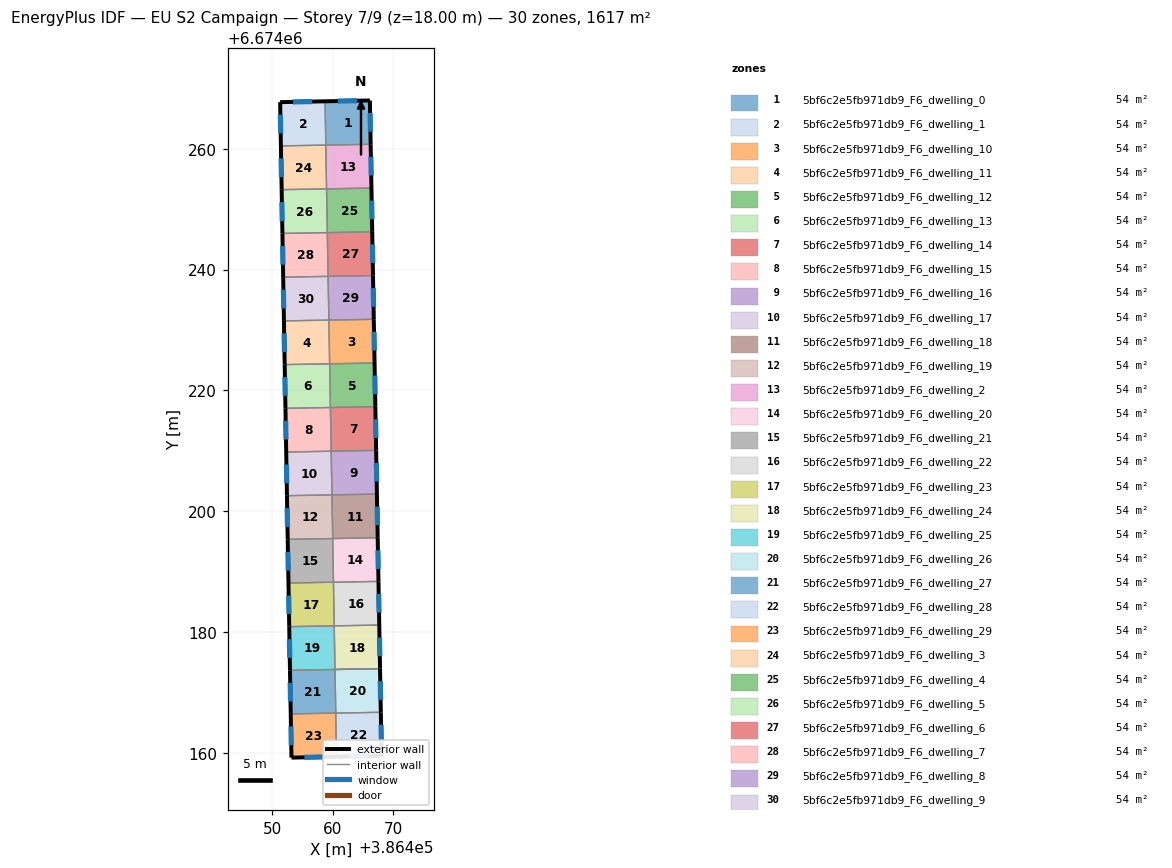
=== STOREY PLAN SPEC (per zone: floor XY polygon, exterior-wall plan segments, windows/doors) ===
zone 1: 5bf6c2e5fb971db9_F6_dwelling_0  (53.9 m²)
  floor: (386466.16, 6674268.01) (386466.29, 6674260.75) (386458.86, 6674260.62) (386458.73, 6674267.87)
  exterior wall: (386466.16, 6674268.01) – (386458.73, 6674267.87)  [7.4 m]
    window: (386464.03, 6674267.97) – (386460.85, 6674267.91)  [4.1 m²]
  exterior wall: (386466.29, 6674260.75) – (386466.16, 6674268.01)  [7.3 m]
    window: (386466.25, 6674262.82) – (386466.19, 6674265.93)  [4.0 m²]
  interior walls: 2
zone 2: 5bf6c2e5fb971db9_F6_dwelling_1  (53.9 m²)
  floor: (386458.73, 6674267.87) (386458.86, 6674260.62) (386451.42, 6674260.48) (386451.30, 6674267.72)
  exterior wall: (386458.73, 6674267.87) – (386451.30, 6674267.72)  [7.4 m]
    window: (386456.61, 6674267.83) – (386453.42, 6674267.77)  [4.1 m²]
  exterior wall: (386451.30, 6674267.72) – (386451.42, 6674260.48)  [7.2 m]
    window: (386451.33, 6674265.66) – (386451.39, 6674262.55)  [4.0 m²]
  interior walls: 2
zone 3: 5bf6c2e5fb971db9_F6_dwelling_10  (53.9 m²)
  floor: (386466.80, 6674231.77) (386466.93, 6674224.53) (386459.49, 6674224.40) (386459.36, 6674231.64)
  exterior wall: (386466.93, 6674224.53) – (386466.80, 6674231.77)  [7.2 m]
    window: (386466.90, 6674226.60) – (386466.84, 6674229.70)  [4.0 m²]
  interior walls: 3
zone 4: 5bf6c2e5fb971db9_F6_dwelling_11  (53.9 m²)
  floor: (386459.36, 6674231.64) (386459.49, 6674224.40) (386452.05, 6674224.26) (386451.92, 6674231.50)
  exterior wall: (386451.92, 6674231.50) – (386452.05, 6674224.26)  [7.2 m]
    window: (386451.96, 6674229.43) – (386452.01, 6674226.33)  [4.0 m²]
  interior walls: 3
zone 5: 5bf6c2e5fb971db9_F6_dwelling_12  (53.9 m²)
  floor: (386466.93, 6674224.53) (386467.07, 6674217.29) (386459.62, 6674217.16) (386459.49, 6674224.40)
  exterior wall: (386467.07, 6674217.29) – (386466.93, 6674224.53)  [7.2 m]
    window: (386467.03, 6674219.36) – (386466.97, 6674222.46)  [4.0 m²]
  interior walls: 3
zone 6: 5bf6c2e5fb971db9_F6_dwelling_13  (53.9 m²)
  floor: (386459.49, 6674224.40) (386459.62, 6674217.16) (386452.17, 6674217.03) (386452.05, 6674224.26)
  exterior wall: (386452.05, 6674224.26) – (386452.17, 6674217.03)  [7.2 m]
    window: (386452.09, 6674222.20) – (386452.14, 6674219.09)  [4.0 m²]
  interior walls: 3
zone 7: 5bf6c2e5fb971db9_F6_dwelling_14  (53.9 m²)
  floor: (386467.07, 6674217.29) (386467.19, 6674210.06) (386459.75, 6674209.92) (386459.62, 6674217.16)
  exterior wall: (386467.19, 6674210.06) – (386467.07, 6674217.29)  [7.2 m]
    window: (386467.16, 6674212.13) – (386467.10, 6674215.23)  [4.0 m²]
  interior walls: 3
zone 8: 5bf6c2e5fb971db9_F6_dwelling_15  (53.9 m²)
  floor: (386459.62, 6674217.16) (386459.75, 6674209.92) (386452.30, 6674209.79) (386452.17, 6674217.03)
  exterior wall: (386452.17, 6674217.03) – (386452.30, 6674209.79)  [7.2 m]
    window: (386452.21, 6674214.96) – (386452.26, 6674211.86)  [4.0 m²]
  interior walls: 3
zone 9: 5bf6c2e5fb971db9_F6_dwelling_16  (53.9 m²)
  floor: (386467.19, 6674210.06) (386467.32, 6674202.82) (386459.88, 6674202.69) (386459.75, 6674209.92)
  exterior wall: (386467.32, 6674202.82) – (386467.19, 6674210.06)  [7.2 m]
    window: (386467.29, 6674204.89) – (386467.23, 6674207.99)  [4.0 m²]
  interior walls: 3
zone 10: 5bf6c2e5fb971db9_F6_dwelling_17  (53.9 m²)
  floor: (386459.75, 6674209.92) (386459.88, 6674202.69) (386452.43, 6674202.56) (386452.30, 6674209.79)
  exterior wall: (386452.30, 6674209.79) – (386452.43, 6674202.56)  [7.2 m]
    window: (386452.34, 6674207.72) – (386452.39, 6674204.62)  [4.0 m²]
  interior walls: 3
zone 11: 5bf6c2e5fb971db9_F6_dwelling_18  (53.9 m²)
  floor: (386467.32, 6674202.82) (386467.45, 6674195.59) (386460.00, 6674195.46) (386459.87, 6674202.69)
  exterior wall: (386467.45, 6674195.59) – (386467.32, 6674202.82)  [7.2 m]
    window: (386467.42, 6674197.66) – (386467.36, 6674200.76)  [4.0 m²]
  interior walls: 3
zone 12: 5bf6c2e5fb971db9_F6_dwelling_19  (53.9 m²)
  floor: (386459.87, 6674202.69) (386460.00, 6674195.46) (386452.55, 6674195.33) (386452.43, 6674202.56)
  exterior wall: (386452.43, 6674202.56) – (386452.55, 6674195.33)  [7.2 m]
    window: (386452.46, 6674200.49) – (386452.52, 6674197.39)  [4.0 m²]
  interior walls: 3
zone 13: 5bf6c2e5fb971db9_F6_dwelling_2  (53.9 m²)
  floor: (386466.29, 6674260.75) (386466.42, 6674253.50) (386458.98, 6674253.37) (386458.85, 6674260.62)
  exterior wall: (386466.42, 6674253.50) – (386466.29, 6674260.75)  [7.2 m]
    window: (386466.38, 6674255.57) – (386466.32, 6674258.68)  [4.0 m²]
  interior walls: 3
zone 14: 5bf6c2e5fb971db9_F6_dwelling_20  (53.9 m²)
  floor: (386467.45, 6674195.59) (386467.58, 6674188.36) (386460.13, 6674188.23) (386460.00, 6674195.46)
  exterior wall: (386467.58, 6674188.36) – (386467.45, 6674195.59)  [7.2 m]
    window: (386467.55, 6674190.43) – (386467.49, 6674193.53)  [4.0 m²]
  interior walls: 3
zone 15: 5bf6c2e5fb971db9_F6_dwelling_21  (53.9 m²)
  floor: (386460.00, 6674195.46) (386460.13, 6674188.23) (386452.68, 6674188.10) (386452.55, 6674195.33)
  exterior wall: (386452.55, 6674195.33) – (386452.68, 6674188.10)  [7.2 m]
    window: (386452.59, 6674193.26) – (386452.64, 6674190.16)  [4.0 m²]
  interior walls: 3
zone 16: 5bf6c2e5fb971db9_F6_dwelling_22  (53.9 m²)
  floor: (386467.58, 6674188.36) (386467.71, 6674181.14) (386460.26, 6674181.00) (386460.13, 6674188.23)
  exterior wall: (386467.71, 6674181.14) – (386467.58, 6674188.36)  [7.2 m]
    window: (386467.67, 6674183.20) – (386467.62, 6674186.30)  [4.0 m²]
  interior walls: 3
zone 17: 5bf6c2e5fb971db9_F6_dwelling_23  (53.9 m²)
  floor: (386460.13, 6674188.23) (386460.26, 6674181.00) (386452.80, 6674180.87) (386452.68, 6674188.10)
  exterior wall: (386452.68, 6674188.10) – (386452.80, 6674180.87)  [7.2 m]
    window: (386452.71, 6674186.03) – (386452.77, 6674182.94)  [4.0 m²]
  interior walls: 3
zone 18: 5bf6c2e5fb971db9_F6_dwelling_24  (53.9 m²)
  floor: (386467.71, 6674181.14) (386467.84, 6674173.91) (386460.39, 6674173.78) (386460.26, 6674181.00)
  exterior wall: (386467.84, 6674173.91) – (386467.71, 6674181.14)  [7.2 m]
    window: (386467.80, 6674175.98) – (386467.75, 6674179.07)  [4.0 m²]
  interior walls: 3
zone 19: 5bf6c2e5fb971db9_F6_dwelling_25  (53.9 m²)
  floor: (386460.26, 6674181.00) (386460.39, 6674173.78) (386452.93, 6674173.64) (386452.80, 6674180.87)
  exterior wall: (386452.80, 6674180.87) – (386452.93, 6674173.64)  [7.2 m]
    window: (386452.84, 6674178.81) – (386452.89, 6674175.71)  [4.0 m²]
  interior walls: 5
zone 20: 5bf6c2e5fb971db9_F6_dwelling_26  (53.9 m²)
  floor: (386467.84, 6674173.91) (386467.97, 6674166.69) (386460.51, 6674166.56) (386460.38, 6674173.78)
  exterior wall: (386467.97, 6674166.69) – (386467.84, 6674173.91)  [7.2 m]
    window: (386467.93, 6674168.75) – (386467.88, 6674171.85)  [4.0 m²]
  interior walls: 3
zone 21: 5bf6c2e5fb971db9_F6_dwelling_27  (53.9 m²)
  floor: (386460.38, 6674173.78) (386460.51, 6674166.56) (386453.05, 6674166.42) (386452.93, 6674173.64)
  exterior wall: (386452.93, 6674173.64) – (386453.05, 6674166.42)  [7.2 m]
    window: (386452.96, 6674171.58) – (386453.02, 6674168.49)  [4.0 m²]
  interior walls: 4
zone 22: 5bf6c2e5fb971db9_F6_dwelling_28  (53.9 m²)
  floor: (386467.97, 6674166.69) (386468.10, 6674159.49) (386460.63, 6674159.33) (386460.50, 6674166.55) (386460.51, 6674166.56)
  exterior wall: (386468.10, 6674159.49) – (386467.97, 6674166.69)  [7.2 m]
    window: (386468.06, 6674161.54) – (386468.01, 6674164.63)  [4.0 m²]
  exterior wall: (386460.63, 6674159.33) – (386468.10, 6674159.49)  [7.5 m]
    window: (386462.76, 6674159.38) – (386465.96, 6674159.44)  [4.1 m²]
  interior walls: 3
zone 23: 5bf6c2e5fb971db9_F6_dwelling_29  (53.9 m²)
  floor: (386460.50, 6674166.55) (386460.63, 6674159.33) (386453.18, 6674159.18) (386453.05, 6674166.42)
  exterior wall: (386453.18, 6674159.18) – (386460.63, 6674159.33)  [7.5 m]
    window: (386455.31, 6674159.23) – (386458.50, 6674159.29)  [4.1 m²]
  exterior wall: (386453.05, 6674166.42) – (386453.18, 6674159.18)  [7.2 m]
    window: (386453.09, 6674164.35) – (386453.14, 6674161.25)  [4.0 m²]
  interior walls: 2
zone 24: 5bf6c2e5fb971db9_F6_dwelling_3  (53.9 m²)
  floor: (386458.85, 6674260.62) (386458.98, 6674253.37) (386451.55, 6674253.24) (386451.42, 6674260.48)
  exterior wall: (386451.42, 6674260.48) – (386451.55, 6674253.24)  [7.2 m]
    window: (386451.46, 6674258.41) – (386451.51, 6674255.31)  [4.0 m²]
  interior walls: 3
zone 25: 5bf6c2e5fb971db9_F6_dwelling_4  (53.9 m²)
  floor: (386466.42, 6674253.50) (386466.55, 6674246.25) (386459.11, 6674246.12) (386458.98, 6674253.37)
  exterior wall: (386466.55, 6674246.25) – (386466.42, 6674253.50)  [7.2 m]
    window: (386466.51, 6674248.33) – (386466.45, 6674251.43)  [4.0 m²]
  interior walls: 3
zone 26: 5bf6c2e5fb971db9_F6_dwelling_5  (53.9 m²)
  floor: (386458.98, 6674253.37) (386459.11, 6674246.12) (386451.67, 6674245.99) (386451.55, 6674253.24)
  exterior wall: (386451.55, 6674253.24) – (386451.67, 6674245.99)  [7.2 m]
    window: (386451.58, 6674251.16) – (386451.64, 6674248.06)  [4.0 m²]
  interior walls: 3
zone 27: 5bf6c2e5fb971db9_F6_dwelling_6  (53.9 m²)
  floor: (386466.55, 6674246.25) (386466.68, 6674239.01) (386459.24, 6674238.88) (386459.11, 6674246.12)
  exterior wall: (386466.68, 6674239.01) – (386466.55, 6674246.25)  [7.2 m]
    window: (386466.64, 6674241.08) – (386466.58, 6674244.19)  [4.0 m²]
  interior walls: 3
zone 28: 5bf6c2e5fb971db9_F6_dwelling_7  (53.9 m²)
  floor: (386459.11, 6674246.12) (386459.24, 6674238.88) (386451.80, 6674238.75) (386451.67, 6674245.99)
  exterior wall: (386451.67, 6674245.99) – (386451.80, 6674238.75)  [7.2 m]
    window: (386451.71, 6674243.92) – (386451.76, 6674240.81)  [4.0 m²]
  interior walls: 3
zone 29: 5bf6c2e5fb971db9_F6_dwelling_8  (53.9 m²)
  floor: (386466.68, 6674239.01) (386466.80, 6674231.77) (386459.37, 6674231.64) (386459.24, 6674238.88)
  exterior wall: (386466.80, 6674231.77) – (386466.68, 6674239.01)  [7.2 m]
    window: (386466.77, 6674233.84) – (386466.71, 6674236.94)  [4.0 m²]
  interior walls: 3
zone 30: 5bf6c2e5fb971db9_F6_dwelling_9  (53.9 m²)
  floor: (386459.24, 6674238.88) (386459.37, 6674231.64) (386451.92, 6674231.50) (386451.80, 6674238.75)
  exterior wall: (386451.80, 6674238.75) – (386451.92, 6674231.50)  [7.2 m]
    window: (386451.83, 6674236.68) – (386451.89, 6674233.57)  [4.0 m²]
  interior walls: 3

=== DERIVED (storey summary) ===
Building: EU S2 Campaign
Storey: 7 of 9  (floor level z = 18.00 m)
Storey gross floor area: 1616.7 m²
Zones on this storey: 30
  - 5bf6c2e5fb971db9_F6_dwelling_0: floor 53.9 m²; exterior wall 14.7 m (44.1 m²); 2 window(s) 8.1 m²; WWR 18.4%
  - 5bf6c2e5fb971db9_F6_dwelling_1: floor 53.9 m²; exterior wall 14.7 m (44.0 m²); 2 window(s) 8.1 m²; WWR 18.4%
  - 5bf6c2e5fb971db9_F6_dwelling_10: floor 53.9 m²; exterior wall 7.2 m (21.7 m²); 1 window(s) 4.0 m²; WWR 18.4%
  - 5bf6c2e5fb971db9_F6_dwelling_11: floor 53.9 m²; exterior wall 7.2 m (21.7 m²); 1 window(s) 4.0 m²; WWR 18.4%
  - 5bf6c2e5fb971db9_F6_dwelling_12: floor 53.9 m²; exterior wall 7.2 m (21.7 m²); 1 window(s) 4.0 m²; WWR 18.4%
  - 5bf6c2e5fb971db9_F6_dwelling_13: floor 53.9 m²; exterior wall 7.2 m (21.7 m²); 1 window(s) 4.0 m²; WWR 18.4%
  - 5bf6c2e5fb971db9_F6_dwelling_14: floor 53.9 m²; exterior wall 7.2 m (21.7 m²); 1 window(s) 4.0 m²; WWR 18.4%
  - 5bf6c2e5fb971db9_F6_dwelling_15: floor 53.9 m²; exterior wall 7.2 m (21.7 m²); 1 window(s) 4.0 m²; WWR 18.4%
  - 5bf6c2e5fb971db9_F6_dwelling_16: floor 53.9 m²; exterior wall 7.2 m (21.7 m²); 1 window(s) 4.0 m²; WWR 18.4%
  - 5bf6c2e5fb971db9_F6_dwelling_17: floor 53.9 m²; exterior wall 7.2 m (21.7 m²); 1 window(s) 4.0 m²; WWR 18.4%
  - 5bf6c2e5fb971db9_F6_dwelling_18: floor 53.9 m²; exterior wall 7.2 m (21.7 m²); 1 window(s) 4.0 m²; WWR 18.4%
  - 5bf6c2e5fb971db9_F6_dwelling_19: floor 53.9 m²; exterior wall 7.2 m (21.7 m²); 1 window(s) 4.0 m²; WWR 18.4%
  - 5bf6c2e5fb971db9_F6_dwelling_2: floor 53.9 m²; exterior wall 7.2 m (21.7 m²); 1 window(s) 4.0 m²; WWR 18.4%
  - 5bf6c2e5fb971db9_F6_dwelling_20: floor 53.9 m²; exterior wall 7.2 m (21.7 m²); 1 window(s) 4.0 m²; WWR 18.4%
  - 5bf6c2e5fb971db9_F6_dwelling_21: floor 53.9 m²; exterior wall 7.2 m (21.7 m²); 1 window(s) 4.0 m²; WWR 18.4%
  - 5bf6c2e5fb971db9_F6_dwelling_22: floor 53.9 m²; exterior wall 7.2 m (21.7 m²); 1 window(s) 4.0 m²; WWR 18.4%
  - 5bf6c2e5fb971db9_F6_dwelling_23: floor 53.9 m²; exterior wall 7.2 m (21.7 m²); 1 window(s) 4.0 m²; WWR 18.4%
  - 5bf6c2e5fb971db9_F6_dwelling_24: floor 53.9 m²; exterior wall 7.2 m (21.7 m²); 1 window(s) 4.0 m²; WWR 18.4%
  - 5bf6c2e5fb971db9_F6_dwelling_25: floor 53.9 m²; exterior wall 7.2 m (21.7 m²); 1 window(s) 4.0 m²; WWR 18.4%
  - 5bf6c2e5fb971db9_F6_dwelling_26: floor 53.9 m²; exterior wall 7.2 m (21.7 m²); 1 window(s) 4.0 m²; WWR 18.4%
  - 5bf6c2e5fb971db9_F6_dwelling_27: floor 53.9 m²; exterior wall 7.2 m (21.7 m²); 1 window(s) 4.0 m²; WWR 18.4%
  - 5bf6c2e5fb971db9_F6_dwelling_28: floor 53.9 m²; exterior wall 14.7 m (44.0 m²); 2 window(s) 8.1 m²; WWR 18.4%
  - 5bf6c2e5fb971db9_F6_dwelling_29: floor 53.9 m²; exterior wall 14.7 m (44.1 m²); 2 window(s) 8.1 m²; WWR 18.4%
  - 5bf6c2e5fb971db9_F6_dwelling_3: floor 53.9 m²; exterior wall 7.2 m (21.7 m²); 1 window(s) 4.0 m²; WWR 18.4%
  - 5bf6c2e5fb971db9_F6_dwelling_4: floor 53.9 m²; exterior wall 7.2 m (21.7 m²); 1 window(s) 4.0 m²; WWR 18.4%
  - 5bf6c2e5fb971db9_F6_dwelling_5: floor 53.9 m²; exterior wall 7.2 m (21.7 m²); 1 window(s) 4.0 m²; WWR 18.4%
  - 5bf6c2e5fb971db9_F6_dwelling_6: floor 53.9 m²; exterior wall 7.2 m (21.7 m²); 1 window(s) 4.0 m²; WWR 18.4%
  - 5bf6c2e5fb971db9_F6_dwelling_7: floor 53.9 m²; exterior wall 7.2 m (21.7 m²); 1 window(s) 4.0 m²; WWR 18.4%
  - 5bf6c2e5fb971db9_F6_dwelling_8: floor 53.9 m²; exterior wall 7.2 m (21.7 m²); 1 window(s) 4.0 m²; WWR 18.4%
  - 5bf6c2e5fb971db9_F6_dwelling_9: floor 53.9 m²; exterior wall 7.2 m (21.7 m²); 1 window(s) 4.0 m²; WWR 18.4%
Zone adjacency (shared interzone walls):
  - 5bf6c2e5fb971db9_F6_dwelling_0 ↔ 5bf6c2e5fb971db9_F6_dwelling_1
  - 5bf6c2e5fb971db9_F6_dwelling_0 ↔ 5bf6c2e5fb971db9_F6_dwelling_2
  - 5bf6c2e5fb971db9_F6_dwelling_1 ↔ 5bf6c2e5fb971db9_F6_dwelling_3
  - 5bf6c2e5fb971db9_F6_dwelling_10 ↔ 5bf6c2e5fb971db9_F6_dwelling_11
  - 5bf6c2e5fb971db9_F6_dwelling_10 ↔ 5bf6c2e5fb971db9_F6_dwelling_12
  - 5bf6c2e5fb971db9_F6_dwelling_10 ↔ 5bf6c2e5fb971db9_F6_dwelling_8
  - 5bf6c2e5fb971db9_F6_dwelling_11 ↔ 5bf6c2e5fb971db9_F6_dwelling_13
  - 5bf6c2e5fb971db9_F6_dwelling_11 ↔ 5bf6c2e5fb971db9_F6_dwelling_9
  - 5bf6c2e5fb971db9_F6_dwelling_12 ↔ 5bf6c2e5fb971db9_F6_dwelling_13
  - 5bf6c2e5fb971db9_F6_dwelling_12 ↔ 5bf6c2e5fb971db9_F6_dwelling_14
  - 5bf6c2e5fb971db9_F6_dwelling_13 ↔ 5bf6c2e5fb971db9_F6_dwelling_15
  - 5bf6c2e5fb971db9_F6_dwelling_14 ↔ 5bf6c2e5fb971db9_F6_dwelling_15
  - 5bf6c2e5fb971db9_F6_dwelling_14 ↔ 5bf6c2e5fb971db9_F6_dwelling_16
  - 5bf6c2e5fb971db9_F6_dwelling_15 ↔ 5bf6c2e5fb971db9_F6_dwelling_17
  - 5bf6c2e5fb971db9_F6_dwelling_16 ↔ 5bf6c2e5fb971db9_F6_dwelling_17
  - 5bf6c2e5fb971db9_F6_dwelling_16 ↔ 5bf6c2e5fb971db9_F6_dwelling_18
  - 5bf6c2e5fb971db9_F6_dwelling_17 ↔ 5bf6c2e5fb971db9_F6_dwelling_19
  - 5bf6c2e5fb971db9_F6_dwelling_18 ↔ 5bf6c2e5fb971db9_F6_dwelling_19
  - 5bf6c2e5fb971db9_F6_dwelling_18 ↔ 5bf6c2e5fb971db9_F6_dwelling_20
  - 5bf6c2e5fb971db9_F6_dwelling_19 ↔ 5bf6c2e5fb971db9_F6_dwelling_21
  - 5bf6c2e5fb971db9_F6_dwelling_2 ↔ 5bf6c2e5fb971db9_F6_dwelling_3
  - 5bf6c2e5fb971db9_F6_dwelling_2 ↔ 5bf6c2e5fb971db9_F6_dwelling_4
  - 5bf6c2e5fb971db9_F6_dwelling_20 ↔ 5bf6c2e5fb971db9_F6_dwelling_21
  - 5bf6c2e5fb971db9_F6_dwelling_20 ↔ 5bf6c2e5fb971db9_F6_dwelling_22
  - 5bf6c2e5fb971db9_F6_dwelling_21 ↔ 5bf6c2e5fb971db9_F6_dwelling_23
  - 5bf6c2e5fb971db9_F6_dwelling_22 ↔ 5bf6c2e5fb971db9_F6_dwelling_23
  - 5bf6c2e5fb971db9_F6_dwelling_22 ↔ 5bf6c2e5fb971db9_F6_dwelling_24
  - 5bf6c2e5fb971db9_F6_dwelling_23 ↔ 5bf6c2e5fb971db9_F6_dwelling_25
  - 5bf6c2e5fb971db9_F6_dwelling_24 ↔ 5bf6c2e5fb971db9_F6_dwelling_25
  - 5bf6c2e5fb971db9_F6_dwelling_25 ↔ 5bf6c2e5fb971db9_F6_dwelling_26
  - 5bf6c2e5fb971db9_F6_dwelling_25 ↔ 5bf6c2e5fb971db9_F6_dwelling_27
  - 5bf6c2e5fb971db9_F6_dwelling_26 ↔ 5bf6c2e5fb971db9_F6_dwelling_27
  - 5bf6c2e5fb971db9_F6_dwelling_26 ↔ 5bf6c2e5fb971db9_F6_dwelling_28
  - 5bf6c2e5fb971db9_F6_dwelling_27 ↔ 5bf6c2e5fb971db9_F6_dwelling_28
  - 5bf6c2e5fb971db9_F6_dwelling_27 ↔ 5bf6c2e5fb971db9_F6_dwelling_29
  - 5bf6c2e5fb971db9_F6_dwelling_28 ↔ 5bf6c2e5fb971db9_F6_dwelling_29
  - 5bf6c2e5fb971db9_F6_dwelling_3 ↔ 5bf6c2e5fb971db9_F6_dwelling_5
  - 5bf6c2e5fb971db9_F6_dwelling_4 ↔ 5bf6c2e5fb971db9_F6_dwelling_5
  - 5bf6c2e5fb971db9_F6_dwelling_4 ↔ 5bf6c2e5fb971db9_F6_dwelling_6
  - 5bf6c2e5fb971db9_F6_dwelling_5 ↔ 5bf6c2e5fb971db9_F6_dwelling_7
  - 5bf6c2e5fb971db9_F6_dwelling_6 ↔ 5bf6c2e5fb971db9_F6_dwelling_7
  - 5bf6c2e5fb971db9_F6_dwelling_6 ↔ 5bf6c2e5fb971db9_F6_dwelling_8
  - 5bf6c2e5fb971db9_F6_dwelling_7 ↔ 5bf6c2e5fb971db9_F6_dwelling_9
  - 5bf6c2e5fb971db9_F6_dwelling_8 ↔ 5bf6c2e5fb971db9_F6_dwelling_9